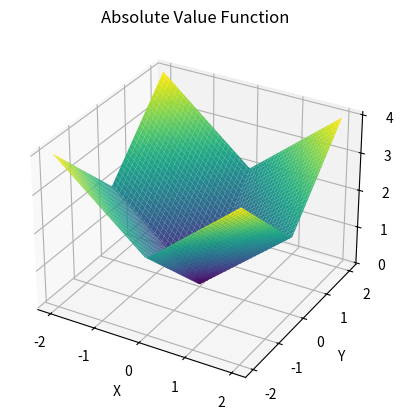

Reproduce this figure in Python.
import numpy as np
import matplotlib.pyplot as plt
from mpl_toolkits.mplot3d import Axes3D

# x, y 좌표 생성
x = np.linspace(-2, 2, 100)
y = np.linspace(-2, 2, 100)
x, y = np.meshgrid(x, y)

# 절댓값 함수의 z 값 계산
z = np.abs(x) + np.abs(y)

# 3D 그래프 생성
fig = plt.figure()
ax = fig.add_subplot(111, projection='3d')
ax.plot_surface(x, y, z, cmap='viridis')
ax.set_title('Absolute Value Function')
ax.set_xlabel('X')
ax.set_ylabel('Y')
ax.set_zlabel('Z')

# x, y, z 축에 대한 눈금 설정
ax.set_xticks(np.linspace(-2, 2, 5))
ax.set_yticks(np.linspace(-2, 2, 5))
ax.set_zticks(np.linspace(0, 4, 5))

plt.show()
